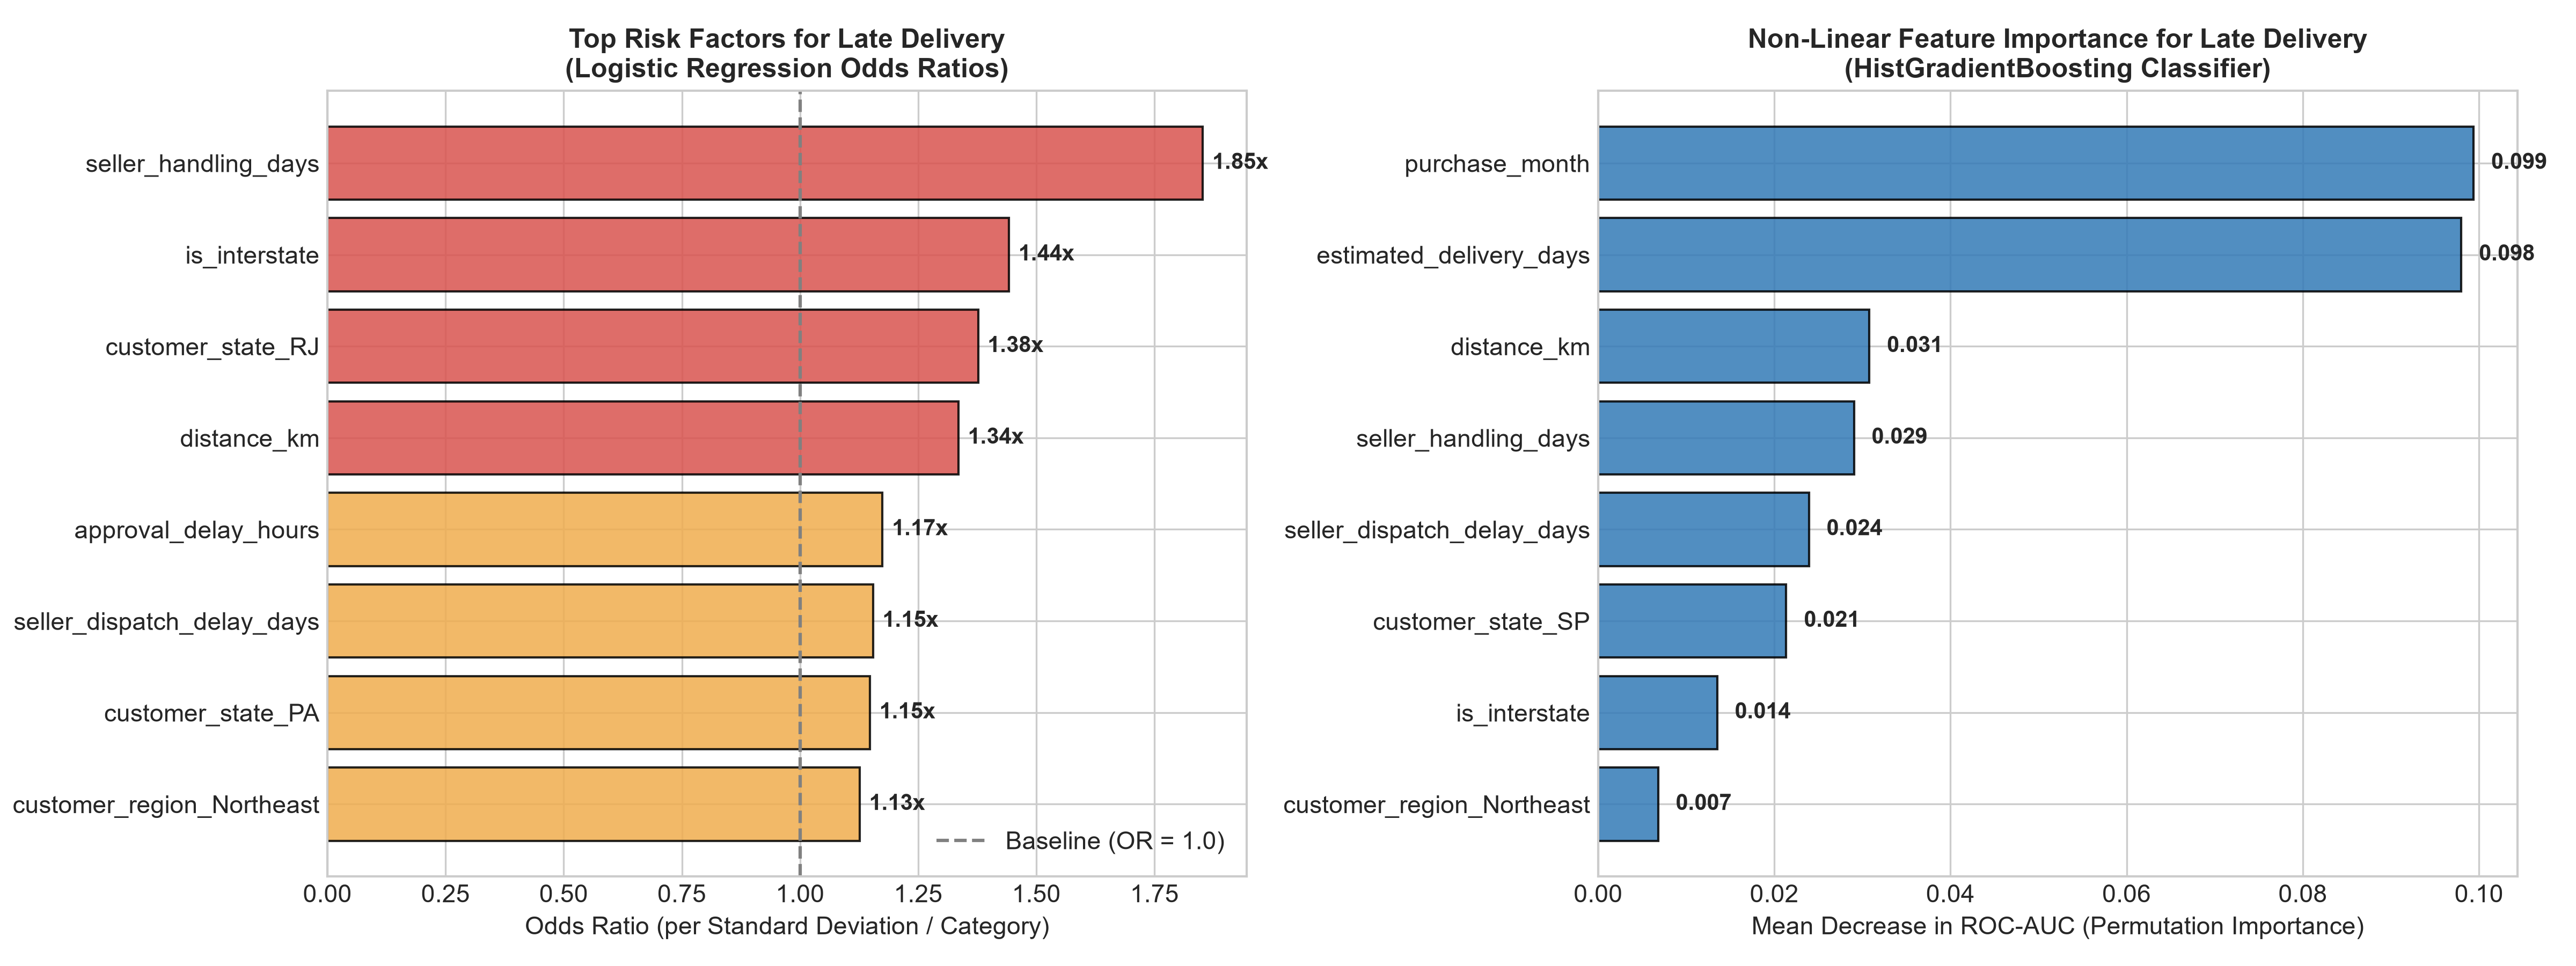

Data behind this chart, as committed beside it:
Feature, Importance
purchase_month, 0.09938
estimated_delivery_days, 0.09799
distance_km, 0.03078
seller_handling_days, 0.02904
seller_dispatch_delay_days, 0.02393
customer_state_SP, 0.02136
is_interstate, 0.01351
customer_region_Northeast, 0.006807
customer_state_MG, 0.006341
approval_delay_hours, 0.005796
customer_state_RJ, 0.005333
total_freight, 0.005139
customer_state_DF, 0.002916
customer_state_AL, 0.001902
customer_region_Southeast, 0.001584
customer_state_PR, 0.001384
customer_state_ES, 0.0006659
purchase_dow, 0.0005328
total_volume_cm3, 0.0005271
total_weight_g, 0.000519
customer_state_PA, 0.0005128
customer_state_BA, 0.0004172
customer_state_RS, 0.0001226
customer_state_GO, 9.370039043625027e-05
customer_state_SC, 8.289919269148054e-05
customer_state_MA, 2.8353144080117687e-05
customer_state_PE, 1.9982215827848055e-05
customer_state_PB, 6.4807186468766416e-06
is_seller_late_dispatch, 0.0
customer_state_SE, 0.0
customer_state_RR, 0.0
customer_state_AP, 0.0
customer_state_MT, 0.0
customer_state_PI, 0.0
customer_state_TO, 0.0
customer_state_RO, 0.0
customer_state_AM, 0.0
customer_state_RN, -1.0801197744732722e-06
customer_region_North, -7.614844410101333e-05
item_count, -0.0001518
customer_region_South, -0.0001539
customer_state_MS, -0.0002101
customer_state_CE, -0.0003572
seller_orders, -0.0006113
freight_to_price_ratio, -0.001427
seller_late_dispatch_rate, -0.001565
